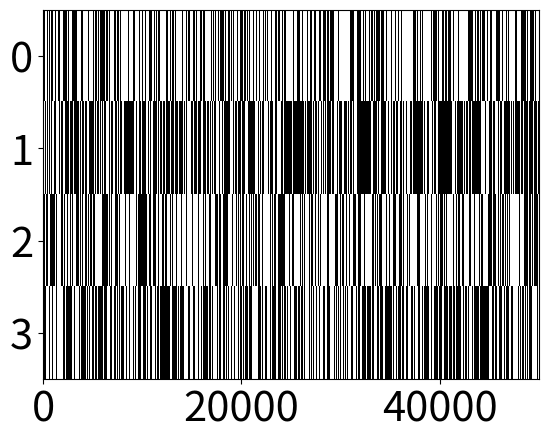
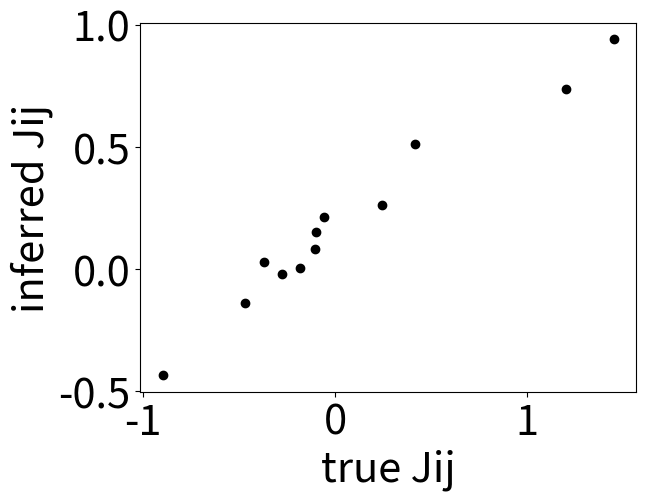
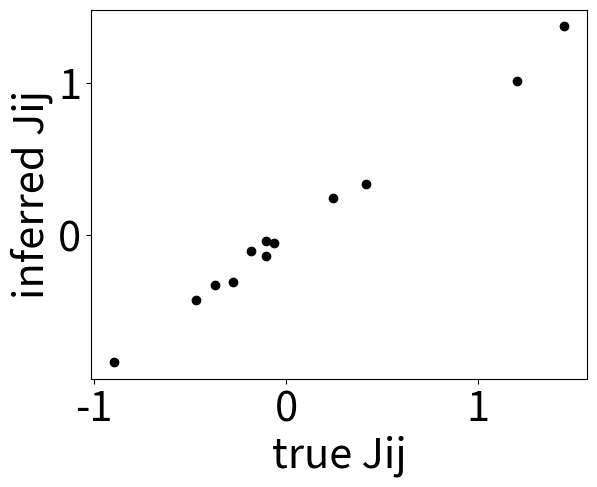

Source code (Python) for these figures, in order:
# -*- coding: utf-8 -*-
"""
Created on Mon Mar 20 23:36:12 2023

[redacted]
"""

import numpy as np
from matplotlib import pyplot as plt
import scipy as sp
import itertools
from scipy.optimize import minimize

import matplotlib 
matplotlib.rc('xtick', labelsize=30) 
matplotlib.rc('ytick', labelsize=30)

# %% Discrete-time binary neural network model
def spiking(p_spk, spk_past):
    """
    I: firing probability vector and past spike
    O: binary spiking vector
    """
    N = len(p_spk)
    rand = np.random.rand(N)
    spk = np.zeros(N)
    spk[p_spk>rand] = 1  # probablistic firing
#    spk[spk_past==1] = 0  # refractoriness
    return spk

def nonlinearity(x):
    """
    I: current vector
    O: firing probability vector
    """
    base_rate = 0.0
    f = (1-base_rate)/(1+np.exp(-x)) + base_rate  # sigmoid nonlinearity
    return f

def current(Jij, spk):
    baseline = 0
    I = Jij @ spk + baseline  # coupling and baseline
    return I

# %% initializations
T = 50000
N = 4
gamma = 1  # scaling coupling strength
Jij = np.random.randn(N,N)*gamma/N**0.5  # coupling matrix
sigma = np.zeros((N,T))

# %% Neural dynamics
for tt in range(0,T-1):
    p_spk = nonlinearity( current(Jij, sigma[:,tt]) )
    sigma[:,tt+1] = spiking(p_spk, sigma[:,tt])

plt.figure()
plt.imshow(sigma,aspect='auto',cmap='Greys',  interpolation='none')

# %% Inference
# %%%%%%%%%%%%%%%%%%%%%%%%%%%%%%%%%%%%%%%%%%%%%%%%%%%%%%%%%%%%%%%%%%%%%%%%%%%%%
# %% functions
eps = 10**-10*0
def inv_f(x):
    """
    Stable inverse function of sigmoid nonlinearity
    """
    invf = -np.log((1 / (x + eps)) - 1)  # stable inverse of sigmoid
    return invf

def J_inf(sigma):
    """
    Write into a scalable function once confirmed...
    """
    return Jij

# %% counting through time with the wild approxiamtion (ignoring other 'r' states)
Jinf = Jij*0  #inferred Jij

for ii in range(N):
    for jj in range(N):
        temp = sigma[[ii,jj],:]  # selectec i,j pair
        if ii is not jj:
            ### counting inference
            pos10 = np.where((temp.T == (1,0)).all(axis=1))[0]  # find pair matching
            n10 = len(pos10)
            pos01 = np.where((temp.T == (0,1)).all(axis=1))[0]
            pos10_01 = np.intersect1d(pos10-1, pos01)  # find intersept one step behind
            n10_01 = len(pos10_01)
            p_1001 = n10_01 / n10  # normalize counts
            
            pos00 = np.where((temp.T == (0,0)).all(axis=1))[0]
            n00 = len(pos00)
            pos00_01 = np.intersect1d(pos00-1, pos01)
            n00_01 = len(pos00_01)
            p_0001 = n00_01 / n00
            
            if p_1001>0 and p_0001>0:
                Jinf[ii,jj] = inv_f(p_1001) - inv_f(p_0001)  # equation 11, ignoring r pattern
            else:
                Jinf[ii,jj] = np.nan
plt.figure()
mask = np.ones((N,N), dtype=bool)
np.fill_diagonal(mask, 0)
plt.plot(Jij[mask], Jinf[mask], 'ko')
plt.xlabel('true Jij', fontsize=30)
plt.ylabel('inferred Jij', fontsize=30)

# %% calculation in eqn. 11, picking proper 'r' pattern (works!!!)
n_comb = N-2  # the rest other than a pair
spins = [0,1]  # binary patterns
combinations = list(itertools.product(spins, repeat=n_comb))  # spin combinations
neuron_index = np.arange(0,N)  # vector for neuron index
Jinf = Jij*0  # inferred network
r_past = combinations[np.random.randint(N-2)]  # picking the conditional pattern

for ii in range(N):
    for jj in range(N):
        if ii is not jj:
            temp = sigma[[ii,jj],:]  # selectec i,j pair
            ind_r = [neuron_index[i] for i in range(N) if i!=ii and i!=jj]
            temp_r = sigma[ind_r,:]
            pos_rpast =  np.where((temp_r.T == r_past).all(axis=1))[0]  # fixed conditional r pattern
            
            ### 10 to x1
            pos10 = np.where((temp.T == (1,0)).all(axis=1))[0]
            pos10r = np.intersect1d(pos10, pos_rpast) #cond_r)
            n10r = len(pos10r)
            pos01 = np.where((temp.T == (0,1)).all(axis=1))[0]
            pos11 = np.where((temp.T == (1,1)).all(axis=1))[0]
            pos_1 = np.concatenate((pos01,pos11))
            pos10_1 = np.intersect1d(pos10r-1, pos_1)
            n10_1r = len(pos10_1)
            if n10r is not 0:
                p_10r_1 = n10_1r / n10r
                
            ### 00 to x1
            pos00 = np.where((temp.T == (0,0)).all(axis=1))[0]
            pos00r = np.intersect1d(pos00, pos_rpast) #cond_r)
            n00r = len(pos00r)
            pos00_1 = np.intersect1d(pos00r-1, pos_1)
            n00_1r = len(pos00_1)
            if n00r is not 0:
                p_00r_1 = n00_1r / n00r
                
            ### calculation
            if p_10r_1>0 and p_00r_1>0:
                Jinf[ii,jj] = inv_f(p_10r_1) - inv_f(p_00r_1)
            else:
                Jinf[ii,jj] = np.nan
plt.figure()
mask = np.ones((N,N), dtype=bool)
np.fill_diagonal(mask, 0)
plt.plot(Jij[mask], Jinf[mask], 'ko')
plt.xlabel('true Jij', fontsize=30)
plt.ylabel('inferred Jij', fontsize=30)
            

# %% test with coarse-graining (burst measurements)
# inference with fully observed network
# inference with coarse-grained measurements
# what are the features that can and cannot be inferred
# solve with small model, then apply to larger simulations

# %% measure g(x,y) as bursts
Bt = np.sum(sigma,0)  # burst, sum of spikes through time
dB = np.diff(Bt)
# compute some state transitions, and check how it constrains Jij
# compute emperical transitions firsy
N_state = len(np.unique(Bt))
Bij = np.zeros((N_state, N_state))
pi_B = np.zeros(N_state)
for tt in range(T-1):
    current_bst, next_bst = int(Bt[tt]), int(Bt[tt+1])
    Bij[current_bst, next_bst] += 1
    pi_B[current_bst] += 1

Bij = Bij/pi_B[:,None]

# %% MaxCal recipe
def gxy_state_test(x, y, obs=0):
    gxy = 0
    # write down some bust constraints here
    return gxy

###
    # start with 2 neurons
    # 6 observables with bursts: 2pi 3 eta 1 J
    # try MaxCal to infer 2r, 2W, 2f
    # put down 1/3 prior and test if symmetry constains inference
    # ... numerically show it preserves for N=5-10 neurons; theoretical
###

# %% more careful calculaion of eqn. 11, old/incorrect version
#n_comb = N-2  # the rest other than a pair
#spins = [0,1]  # binary patterns
#combinations = list(itertools.product(spins, repeat=n_comb))  # spin combinations
#Jinf = Jij*0
#neuron_index = np.arange(0,N)
#dumy = 0
#r_past = combinations[np.random.randint(N-2)]  # fix one past condition, can late use the frequent one
#
#for ii in range(N):
#    for jj in range(N-1):
#        temp = sigma[[ii,jj],:]  # selectec i,j pair
#        ind_r = [neuron_index[i] for i in range(N) if i!=ii and i!=jj]
#        temp_r = sigma[ind_r,:]
#        if ii is not jj:
#            ### condition on patterns
#            p_1001 = 0  # initialize for each pair
#            p_0001 = 0
#            pos_rpast =  np.where((temp_r.T == r_past).all(axis=1))[0]  # fixed conditional r pattern
#            
#            for rr in range(len(combinations)):
#                r_ = combinations[rr]
#                cond_r = np.where((temp_r.T == r_).all(axis=1))[0]  # all positions conditioned on pattern r
#                
#                pos10 = np.where((temp.T == (1,0)).all(axis=1))[0]
#                pos10r = np.intersect1d(pos10, pos_rpast) #cond_r)
#                n10r = len(pos10r)
#                pos01 = np.where((temp.T == (0,1)).all(axis=1))[0]
#                pos10_01 = np.intersect1d(pos10r-1, pos01)
#                pos10_01r = np.intersect1d(pos10_01, cond_r)
#                n10_01r = len(pos10_01r)
#                if n10r is not 0:
#                    p_1001r = n10_01r / n10r
#                    p_1001 += p_1001r
#                    
#                pos00 = np.where((temp.T == (0,0)).all(axis=1))[0]
#                pos00r = np.intersect1d(pos00, pos_rpast) #cond_r)
#                n00r = len(pos00r)
#                pos00_01 = np.intersect1d(pos00r-1, pos01)
#                pos00_01r = np.intersect1d(pos00_01, cond_r)
#                n00_01r = len(pos00_01r)
#                if n00r is not 0:
#                    p_0001r = n00_01r / n00r
#                    p_0001 += p_0001r
#                elif n00r is 0:
#                    print('devide by zero')
#                
##                if ii==1 and jj==2:  # checking counts
##                    dumy += n00_01
#            
#            if p_1001>0 and p_0001>0:
#                Jinf[ii,jj] = inv_f(p_1001) - inv_f(p_0001)
#            else:
#                Jinf[ii,jj] = np.nan
#plt.figure()
#mask = np.ones((N,N), dtype=bool)
#np.fill_diagonal(mask, 0)
#plt.plot(Jij[mask], Jinf[mask], 'ko')
#plt.xlabel('true Jij', fontsize=30)
#plt.ylabel('inferred Jij', fontsize=30)

# %% test code for Markov process
###############################################################################
# %%
import numpy as np

# Define a transition matrix for a 3-state Markov Chain
P_true = np.array([[0.7, 0.2, 0.1],
                   [0.3, 0.5, 0.2],
                   [0.1, 0.4, 0.5]])

# Generate some synthetic data from the true Markov Chain
np.random.seed(123)
T = 2000  # number of time steps
x_true = np.zeros(T, dtype=int)
x_true[0] = np.random.choice(3)
for t in range(1, T):
    x_true[t] = np.random.choice(3, p=P_true[x_true[t-1]])

# Initialize the estimated transition matrix
P_est = np.random.rand(3, 3)
P_est /= np.sum(P_est, axis=1, keepdims=True)  # normalize rows

# Define the objective function (negative log-likelihood)
def neg_log_likelihood(P, x):
    log_likelihood = 0
    for t in range(1, len(x)):
        log_likelihood += np.log(P[x[t-1], x[t]])
    return -log_likelihood

# Perform gradient descent to minimize the negative log-likelihood
lr = 0.1  # learning rate
for i in range(1000):  # number of iterations
    # Compute the gradient of the negative log-likelihood
    grad = np.zeros((3, 3))
    for t in range(1, T):
        grad[x_true[t-1], x_true[t]] -= 1 / P_est[x_true[t-1], x_true[t]]
    # Update the estimated transition matrix
    P_est -= lr * grad
    P_est /= np.sum(P_est, axis=1, keepdims=True)  # normalize rows

# Print the true and estimated transition matrices
print("True transition matrix:")
print(P_true)
print("Estimated transition matrix:")
print(P_est)
